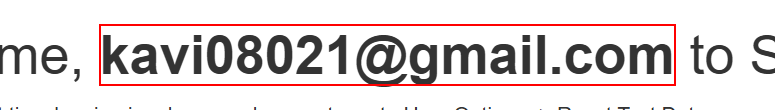
Workflow: Main

Step 1: Find Element 'STRONG' on the text

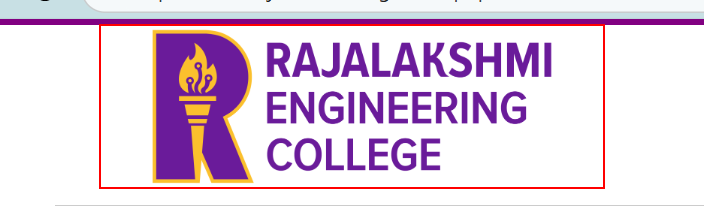
Step 2: Find Element 'IMG' on the image

Step 3: find the image (same screen as step 2)